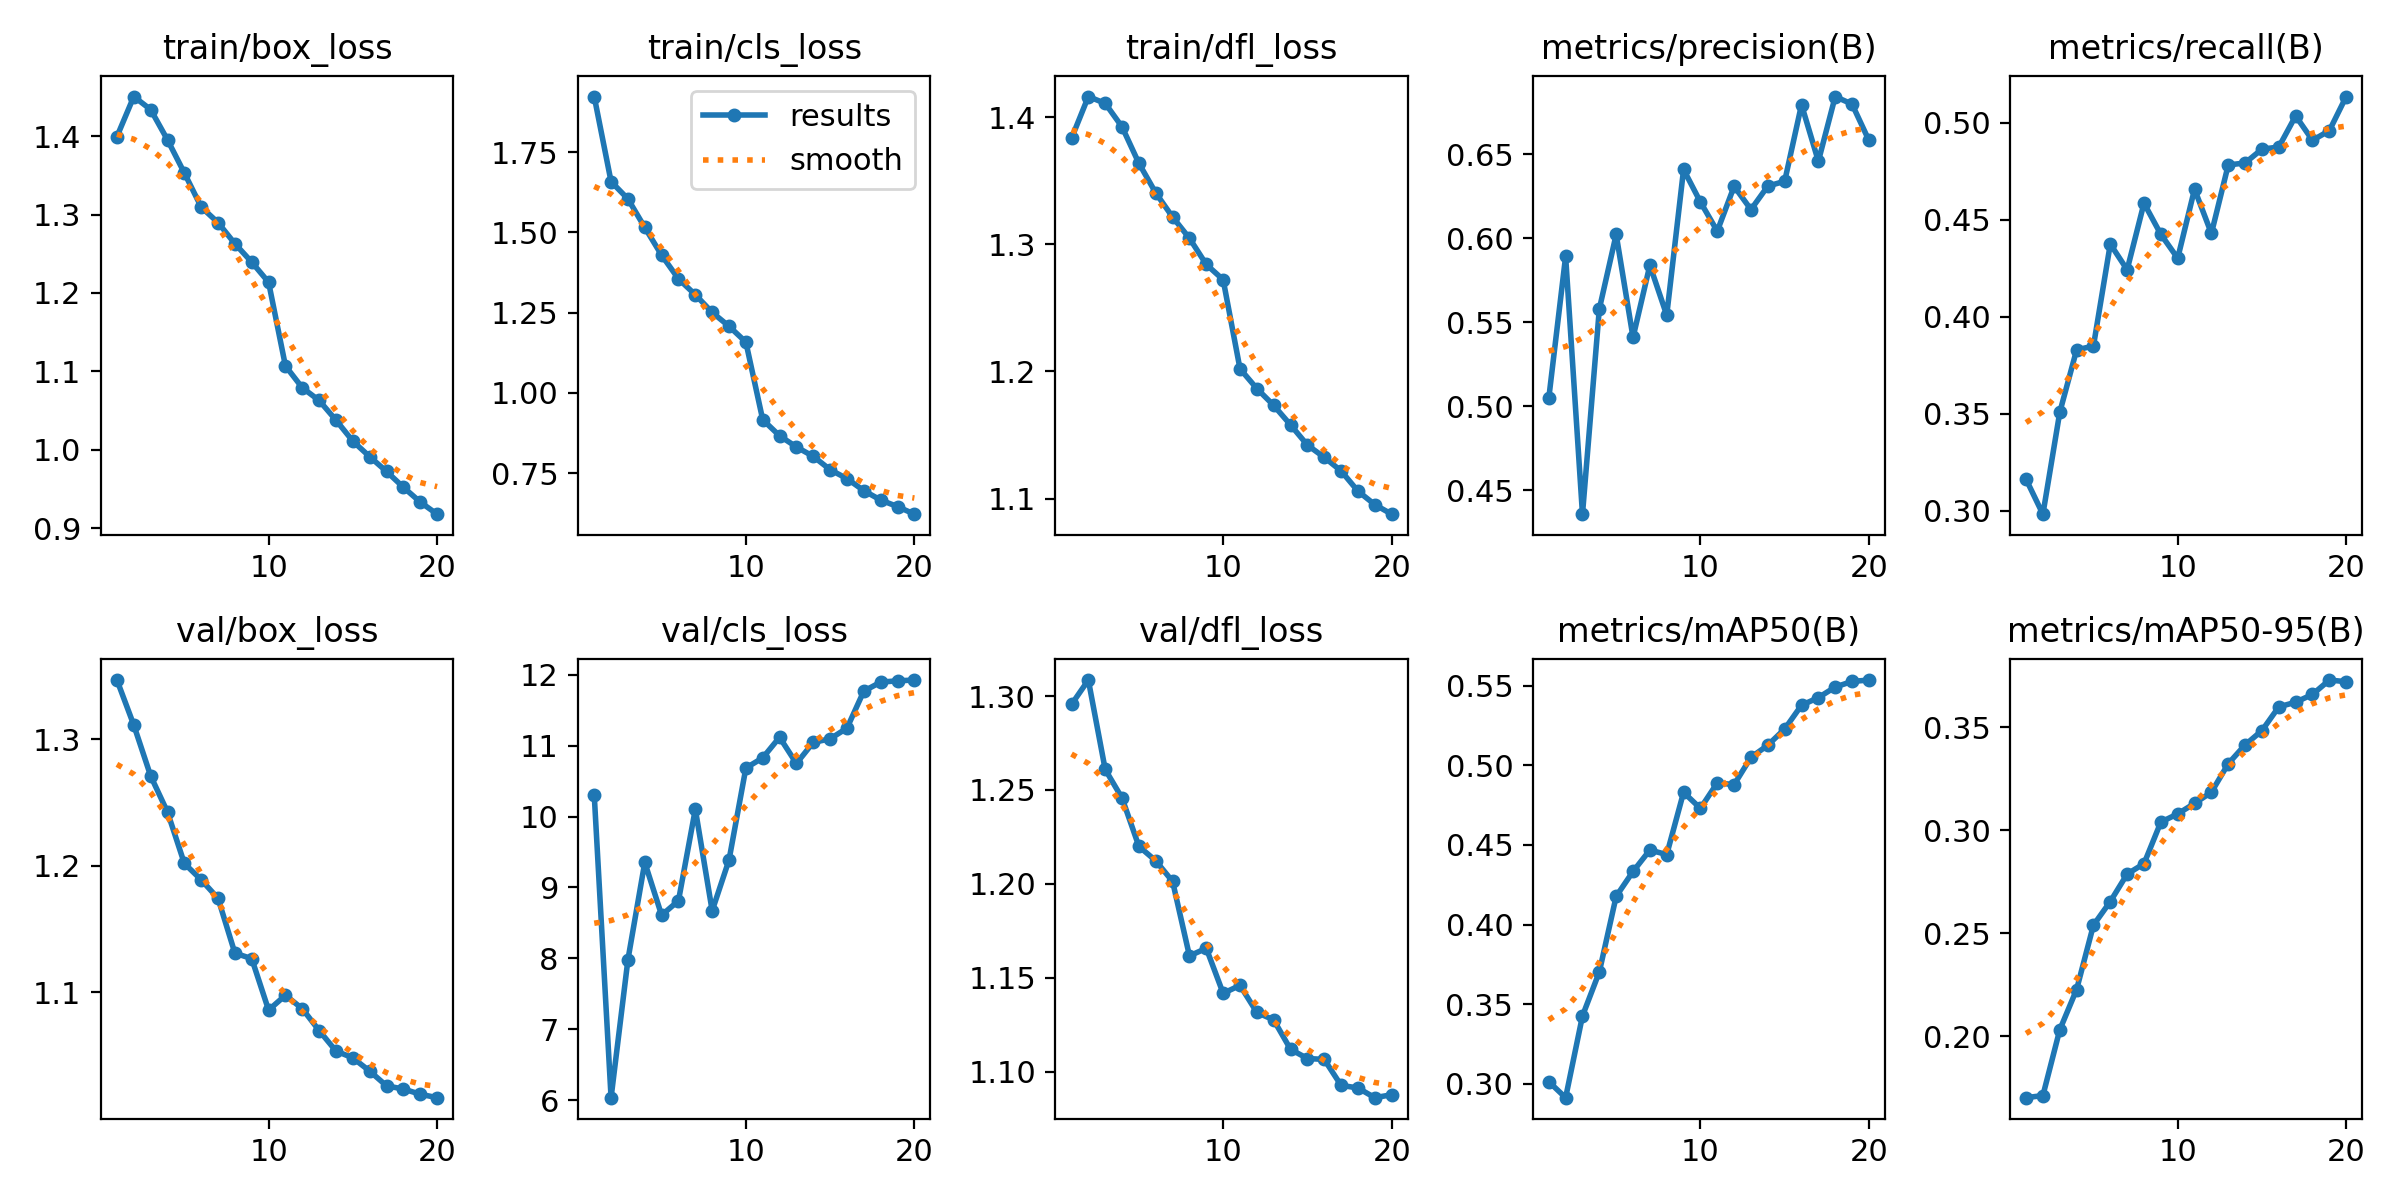

Values plotted in this chart, from the file beside it:
epoch, time, train/box_loss, train/cls_loss, train/dfl_loss, metrics/precision(B), metrics/recall(B), metrics/mAP50(B), metrics/mAP50-95(B), val/box_loss, val/cls_loss, val/dfl_loss, lr/pg0, lr/pg1, lr/pg2
1, 325.6, 1.399, 1.923, 1.383, 0.5047, 0.3162, 0.3014, 0.1701, 1.347, 10.31, 1.296, 0.0002083, 0.0002083, 0.0002083
2, 652.2, 1.45, 1.658, 1.416, 0.5892, 0.2982, 0.2913, 0.1711, 1.311, 6.039, 1.308, 0.000396, 0.000396, 0.000396
3, 1033, 1.434, 1.604, 1.411, 0.4356, 0.3507, 0.3427, 0.203, 1.271, 7.982, 1.261, 0.0005631, 0.0005631, 0.0005631
4, 1397, 1.395, 1.516, 1.392, 0.5579, 0.3829, 0.3703, 0.2226, 1.242, 9.353, 1.246, 0.0005322, 0.0005322, 0.0005322
5, 1700, 1.353, 1.429, 1.364, 0.6023, 0.385, 0.4177, 0.2539, 1.202, 8.61, 1.22, 0.0005012, 0.0005012, 0.0005012
6, 1999, 1.31, 1.355, 1.34, 0.541, 0.4375, 0.4333, 0.2654, 1.189, 8.814, 1.212, 0.0004703, 0.0004703, 0.0004703
7, 2310, 1.29, 1.306, 1.321, 0.584, 0.4243, 0.4468, 0.2787, 1.174, 10.1, 1.201, 0.0004394, 0.0004394, 0.0004394
8, 2615, 1.263, 1.251, 1.305, 0.5542, 0.4586, 0.4439, 0.2838, 1.131, 8.672, 1.162, 0.0004084, 0.0004084, 0.0004084
9, 2918, 1.239, 1.208, 1.284, 0.641, 0.4425, 0.483, 0.304, 1.127, 9.388, 1.166, 0.0003775, 0.0003775, 0.0003775
10, 3223, 1.214, 1.158, 1.272, 0.6216, 0.4302, 0.4729, 0.308, 1.086, 10.68, 1.142, 0.0003466, 0.0003466, 0.0003466
11, 3530, 1.107, 0.9164, 1.202, 0.6043, 0.4658, 0.4889, 0.3131, 1.098, 10.83, 1.146, 0.0003156, 0.0003156, 0.0003156
12, 3828, 1.079, 0.8663, 1.187, 0.631, 0.443, 0.4878, 0.3185, 1.087, 11.12, 1.132, 0.0002847, 0.0002847, 0.0002847
13, 4127, 1.063, 0.8315, 1.173, 0.6172, 0.4783, 0.505, 0.3324, 1.07, 10.75, 1.128, 0.0002538, 0.0002538, 0.0002538
14, 4487, 1.038, 0.8021, 1.158, 0.6311, 0.4794, 0.5126, 0.3415, 1.054, 11.04, 1.112, 0.0002228, 0.0002228, 0.0002228
15, 4809, 1.011, 0.7607, 1.142, 0.634, 0.4865, 0.5227, 0.3485, 1.048, 11.09, 1.107, 0.0001919, 0.0001919, 0.0001919
16, 5209, 0.9912, 0.7327, 1.132, 0.6796, 0.4876, 0.5376, 0.36, 1.038, 11.24, 1.107, 0.0001609, 0.0001609, 0.0001609
17, 5598, 0.9724, 0.6953, 1.122, 0.6459, 0.5037, 0.5424, 0.3623, 1.026, 11.77, 1.093, 0.00013, 0.00013, 0.00013
18, 6021, 0.9522, 0.666, 1.106, 0.6845, 0.4911, 0.5491, 0.3661, 1.024, 11.89, 1.091, 9.90625e-05, 9.90625e-05, 9.90625e-05
19, 6478, 0.9334, 0.6456, 1.095, 0.68, 0.496, 0.5526, 0.373, 1.019, 11.91, 1.086, 6.8125e-05, 6.8125e-05, 6.8125e-05
20, 6931, 0.9179, 0.622, 1.088, 0.6584, 0.5136, 0.5535, 0.3722, 1.017, 11.92, 1.088, 3.71875e-05, 3.71875e-05, 3.71875e-05
